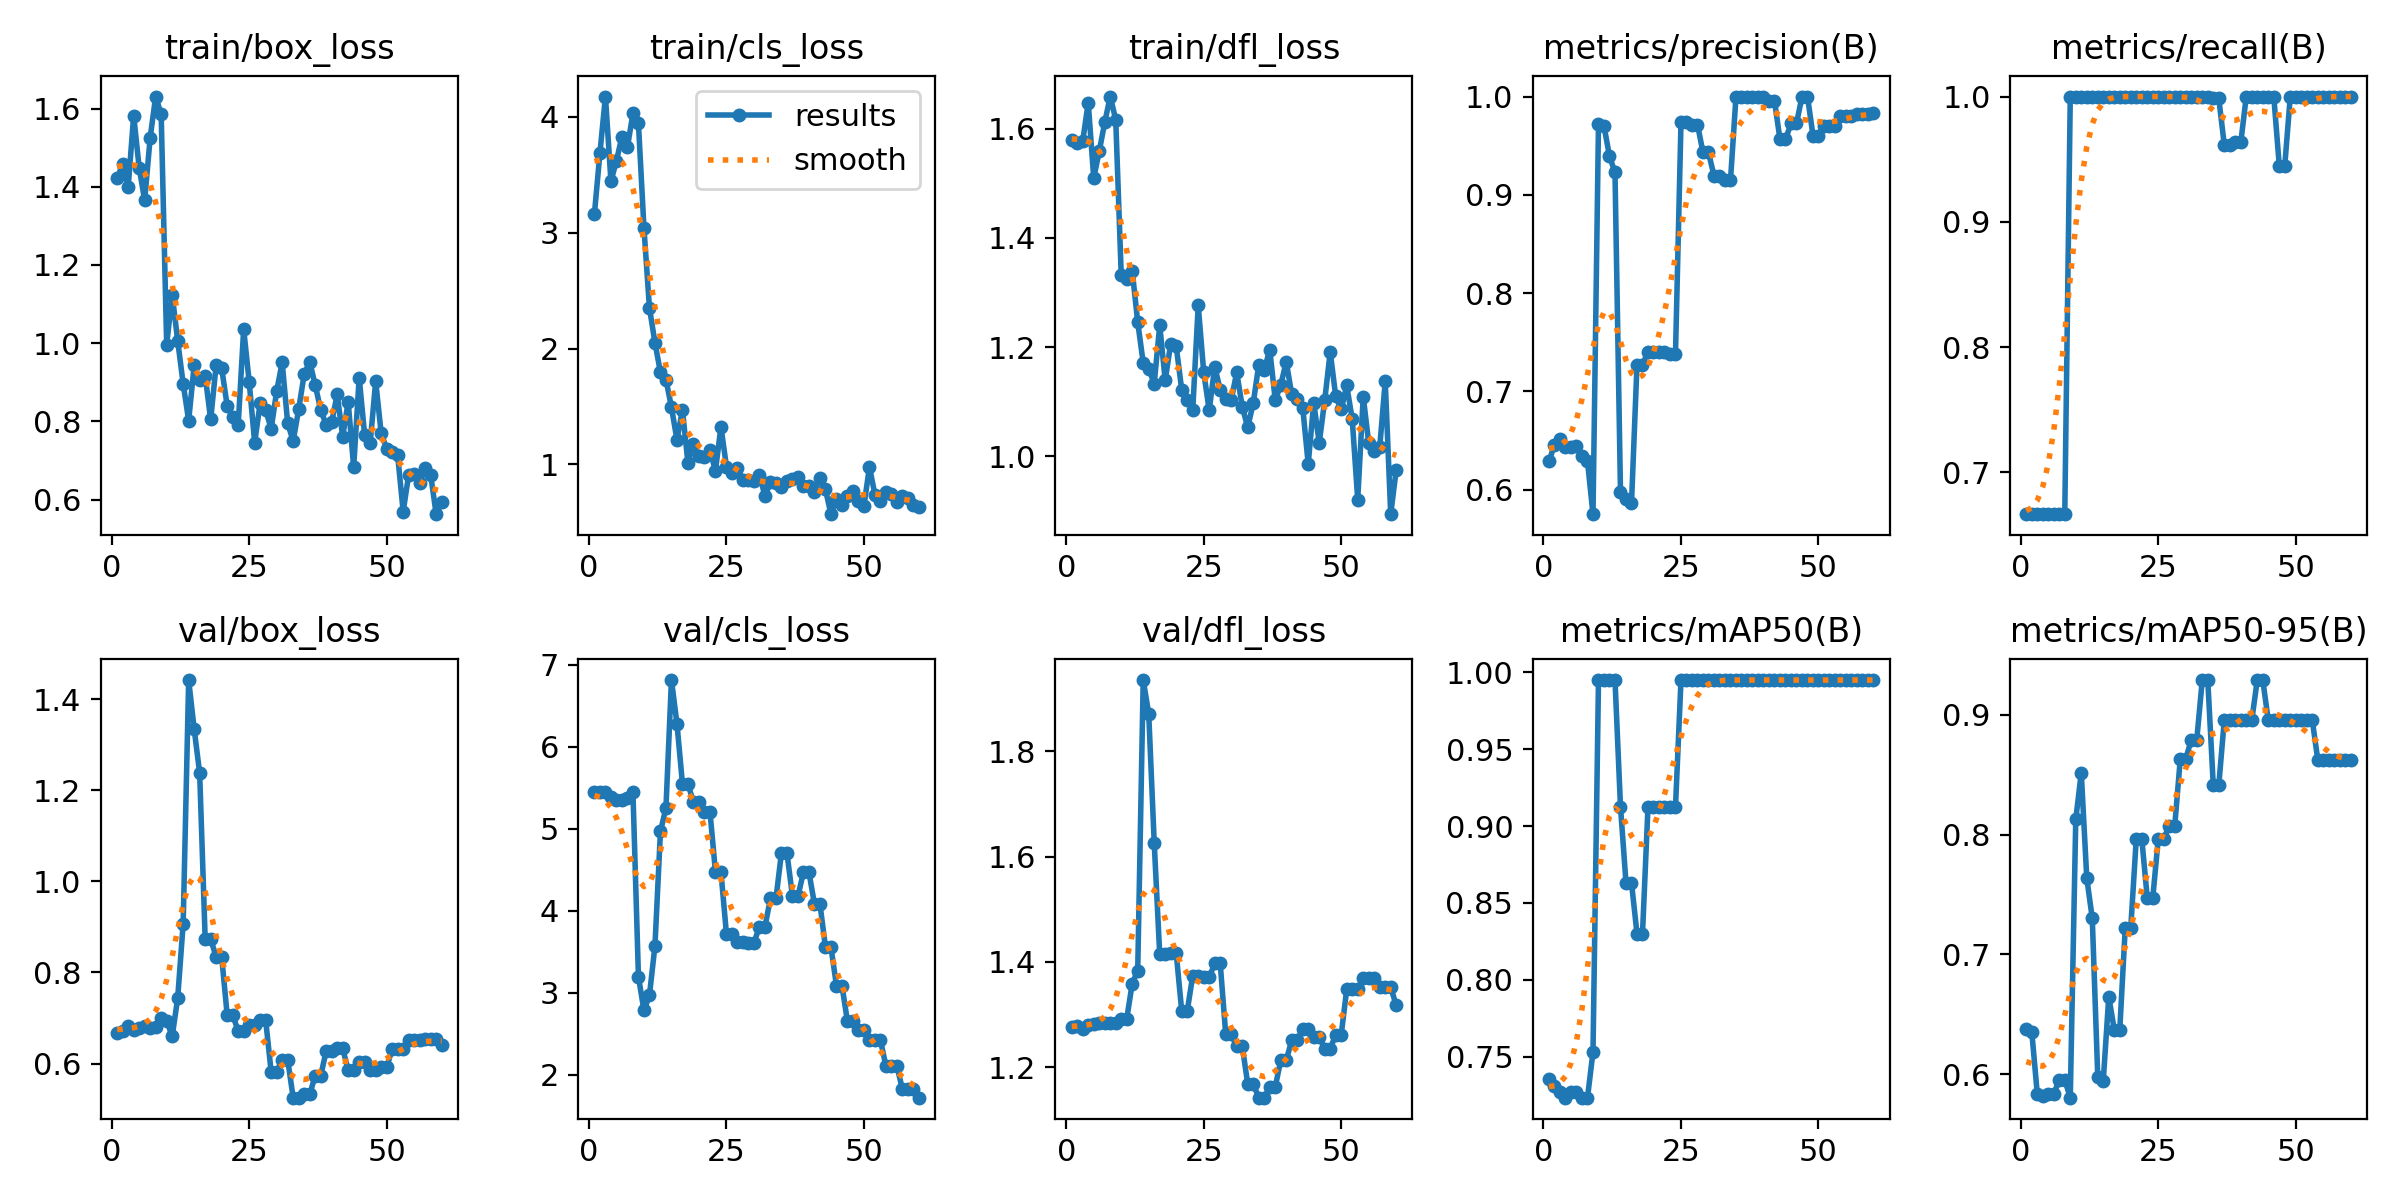

Values plotted in this chart, from the file beside it:
epoch, time, train/box_loss, train/cls_loss, train/dfl_loss, metrics/precision(B), metrics/recall(B), metrics/mAP50(B), metrics/mAP50-95(B), val/box_loss, val/cls_loss, val/dfl_loss, lr/pg0, lr/pg1, lr/pg2
1, 2.575, 1.423, 3.163, 1.579, 0.6287, 0.6667, 0.7357, 0.6377, 0.6672, 5.45, 1.276, 0, 0, 0
2, 3.386, 1.457, 3.688, 1.574, 0.6457, 0.6667, 0.731, 0.6355, 0.6724, 5.45, 1.278, 1.967e-05, 1.967e-05, 1.967e-05
3, 4.436, 1.398, 4.173, 1.577, 0.6516, 0.6667, 0.7269, 0.5837, 0.6831, 5.454, 1.272, 3.868e-05, 3.868e-05, 3.868e-05
4, 5.352, 1.582, 3.442, 1.647, 0.6434, 0.6667, 0.7232, 0.5816, 0.6736, 5.384, 1.28, 5.703e-05, 5.703e-05, 5.703e-05
5, 6.021, 1.448, 3.619, 1.51, 0.6434, 0.6667, 0.7269, 0.5835, 0.679, 5.355, 1.282, 7.472e-05, 7.472e-05, 7.472e-05
6, 6.535, 1.365, 3.827, 1.558, 0.6444, 0.6667, 0.7269, 0.5837, 0.683, 5.346, 1.283, 9.175e-05, 9.175e-05, 9.175e-05
7, 7.014, 1.525, 3.738, 1.611, 0.6343, 0.6667, 0.7232, 0.5954, 0.6788, 5.381, 1.284, 0.0001081, 0.0001081, 0.0001081
8, 7.618, 1.631, 4.027, 1.659, 0.6287, 0.6667, 0.7232, 0.5954, 0.6814, 5.45, 1.283, 0.0001238, 0.0001238, 0.0001238
9, 8.231, 1.585, 3.941, 1.617, 0.5749, 1, 0.753, 0.5804, 0.7004, 3.197, 1.283, 0.0001389, 0.0001389, 0.0001389
10, 8.958, 0.9961, 3.04, 1.333, 0.9723, 1, 0.995, 0.8128, 0.6945, 2.787, 1.291, 0.0001533, 0.0001533, 0.0001533
11, 9.783, 1.124, 2.351, 1.325, 0.97, 1, 0.995, 0.8516, 0.6597, 2.972, 1.292, 0.000167, 0.000167, 0.000167
12, 10.56, 1.007, 2.05, 1.34, 0.9392, 1, 0.995, 0.7637, 0.7432, 3.573, 1.359, 0.0001801, 0.0001801, 0.0001801
13, 11.26, 0.8957, 1.795, 1.245, 0.9228, 1, 0.995, 0.7302, 0.907, 4.969, 1.383, 0.0001925, 0.0001925, 0.0001925
14, 11.99, 0.802, 1.732, 1.171, 0.5971, 1, 0.9125, 0.5977, 1.442, 5.255, 1.936, 0.0002042, 0.0002042, 0.0002042
15, 12.79, 0.9432, 1.495, 1.16, 0.5902, 1, 0.863, 0.5946, 1.335, 6.814, 1.872, 0.0002153, 0.0002153, 0.0002153
16, 13.54, 0.9059, 1.213, 1.133, 0.5859, 1, 0.863, 0.6646, 1.238, 6.283, 1.626, 0.0002258, 0.0002258, 0.0002258
17, 14.38, 0.9167, 1.472, 1.24, 0.727, 1, 0.83, 0.6372, 0.8733, 5.55, 1.414, 0.0002355, 0.0002355, 0.0002355
18, 15.08, 0.8047, 1.011, 1.139, 0.727, 1, 0.83, 0.6372, 0.8733, 5.55, 1.414, 0.0002446, 0.0002446, 0.0002446
19, 15.92, 0.9441, 1.176, 1.206, 0.7402, 1, 0.9125, 0.7225, 0.8343, 5.322, 1.416, 0.0002531, 0.0002531, 0.0002531
20, 16.92, 0.9359, 1.071, 1.201, 0.7402, 1, 0.9125, 0.7225, 0.8343, 5.322, 1.416, 0.0002609, 0.0002609, 0.0002609
21, 18.01, 0.8399, 1.069, 1.121, 0.7405, 1, 0.9125, 0.7966, 0.7068, 5.211, 1.306, 0.000268, 0.000268, 0.000268
22, 18.81, 0.8105, 1.122, 1.102, 0.7405, 1, 0.9125, 0.7966, 0.7068, 5.211, 1.306, 0.0002745, 0.0002745, 0.0002745
23, 19.54, 0.79, 0.9454, 1.084, 0.7384, 1, 0.9125, 0.7472, 0.6715, 4.475, 1.374, 0.0002803, 0.0002803, 0.0002803
24, 20.27, 1.036, 1.326, 1.276, 0.7384, 1, 0.9125, 0.7472, 0.6715, 4.475, 1.374, 0.0002854, 0.0002854, 0.0002854
25, 20.99, 0.9012, 0.9815, 1.154, 0.9739, 1, 0.995, 0.7966, 0.6856, 3.718, 1.37, 0.0002899, 0.0002899, 0.0002899
26, 21.68, 0.7452, 0.9224, 1.084, 0.9739, 1, 0.995, 0.7966, 0.6856, 3.718, 1.37, 0.0002938, 0.0002938, 0.0002938
27, 22.39, 0.8471, 0.9683, 1.164, 0.9715, 1, 0.995, 0.8076, 0.695, 3.618, 1.397, 0.0002969, 0.0002969, 0.0002969
28, 23.15, 0.8284, 0.8678, 1.121, 0.9715, 1, 0.995, 0.8076, 0.695, 3.618, 1.397, 0.0002994, 0.0002994, 0.0002994
29, 23.95, 0.7812, 0.8666, 1.104, 0.9431, 1, 0.995, 0.8632, 0.5816, 3.61, 1.262, 0.0003013, 0.0003013, 0.0003013
30, 24.73, 0.8772, 0.8553, 1.103, 0.9431, 1, 0.995, 0.8632, 0.5816, 3.61, 1.262, 0.0003025, 0.0003025, 0.0003025
31, 25.51, 0.9509, 0.9104, 1.153, 0.9194, 1, 0.995, 0.8794, 0.6086, 3.81, 1.24, 0.000303, 0.000303, 0.000303
32, 30.07, 0.7952, 0.7291, 1.091, 0.9194, 1, 0.995, 0.8794, 0.6086, 3.81, 1.24, 0.0003029, 0.0003029, 0.0003029
33, 30.92, 0.7494, 0.8452, 1.053, 0.915, 1, 0.995, 0.9291, 0.5251, 4.152, 1.168, 0.0003021, 0.0003021, 0.0003021
34, 31.73, 0.8311, 0.8442, 1.097, 0.915, 1, 0.995, 0.9291, 0.5251, 4.152, 1.168, 0.0003006, 0.0003006, 0.0003006
35, 32.56, 0.92, 0.8065, 1.167, 1, 0.9985, 0.995, 0.8412, 0.5323, 4.706, 1.142, 0.0002985, 0.0002985, 0.0002985
36, 33.29, 0.9526, 0.8615, 1.157, 1, 0.9985, 0.995, 0.8412, 0.5323, 4.706, 1.142, 0.0002958, 0.0002958, 0.0002958
37, 34.04, 0.8932, 0.875, 1.195, 1, 0.9616, 0.995, 0.8955, 0.5727, 4.18, 1.162, 0.0002923, 0.0002923, 0.0002923
38, 34.79, 0.8297, 0.8954, 1.103, 1, 0.9616, 0.995, 0.8955, 0.5727, 4.18, 1.162, 0.0002882, 0.0002882, 0.0002882
39, 35.49, 0.7912, 0.8119, 1.13, 1, 0.9633, 0.995, 0.8955, 0.6277, 4.471, 1.213, 0.0002835, 0.0002835, 0.0002835
40, 36.18, 0.7973, 0.8104, 1.173, 1, 0.9633, 0.995, 0.8955, 0.6277, 4.471, 1.213, 0.0002781, 0.0002781, 0.0002781
41, 36.92, 0.869, 0.7665, 1.113, 0.9956, 1, 0.995, 0.8955, 0.6333, 4.086, 1.251, 0.000272, 0.000272, 0.000272
42, 37.6, 0.7612, 0.8876, 1.104, 0.9956, 1, 0.995, 0.8955, 0.6333, 4.086, 1.251, 0.0002653, 0.0002653, 0.0002653
43, 38.31, 0.8495, 0.7849, 1.089, 0.9563, 1, 0.995, 0.9291, 0.5849, 3.559, 1.273, 0.0002579, 0.0002579, 0.0002579
44, 39.1, 0.6826, 0.5714, 0.9859, 0.9563, 1, 0.995, 0.9291, 0.5849, 3.559, 1.273, 0.0002498, 0.0002498, 0.0002498
45, 39.96, 0.9117, 0.699, 1.098, 0.9726, 1, 0.995, 0.8955, 0.6025, 3.09, 1.257, 0.0002411, 0.0002411, 0.0002411
46, 41.11, 0.7644, 0.6471, 1.024, 0.9726, 1, 0.995, 0.8955, 0.6025, 3.09, 1.257, 0.0002317, 0.0002317, 0.0002317
47, 42.22, 0.7447, 0.7273, 1.103, 1, 0.9449, 0.995, 0.8955, 0.5858, 2.654, 1.235, 0.0002217, 0.0002217, 0.0002217
48, 43.14, 0.9023, 0.7746, 1.191, 1, 0.9449, 0.995, 0.8955, 0.5858, 2.654, 1.235, 0.000211, 0.000211, 0.000211
49, 43.88, 0.7696, 0.6856, 1.11, 0.9603, 1, 0.995, 0.8955, 0.5916, 2.545, 1.262, 0.0001997, 0.0001997, 0.0001997
50, 44.6, 0.7303, 0.6411, 1.086, 0.9603, 1, 0.995, 0.8955, 0.5916, 2.545, 1.262, 0.0001877, 0.0001877, 0.0001877
51, 46.37, 0.721, 0.98, 1.13, 0.9704, 1, 0.995, 0.8955, 0.632, 2.424, 1.348, 0.000175, 0.000175, 0.000175
52, 47.29, 0.7128, 0.7383, 1.068, 0.9704, 1, 0.995, 0.8955, 0.632, 2.424, 1.348, 0.0001617, 0.0001617, 0.0001617
53, 48.14, 0.5691, 0.6825, 0.9206, 0.9704, 1, 0.995, 0.8955, 0.632, 2.424, 1.348, 0.0001477, 0.0001477, 0.0001477
54, 49.05, 0.6635, 0.7609, 1.109, 0.9798, 1, 0.995, 0.8626, 0.6514, 2.108, 1.369, 0.000133, 0.000133, 0.000133
55, 49.8, 0.6662, 0.7442, 1.024, 0.9798, 1, 0.995, 0.8626, 0.6514, 2.108, 1.369, 0.0001177, 0.0001177, 0.0001177
56, 50.5, 0.6421, 0.6744, 1.01, 0.9798, 1, 0.995, 0.8626, 0.6514, 2.108, 1.369, 0.0001018, 0.0001018, 0.0001018
57, 51.34, 0.6806, 0.7324, 1.016, 0.9822, 1, 0.995, 0.8626, 0.6543, 1.824, 1.352, 8.512e-05, 8.512e-05, 8.512e-05
58, 52.02, 0.6628, 0.714, 1.137, 0.9822, 1, 0.995, 0.8626, 0.6543, 1.824, 1.352, 6.783e-05, 6.783e-05, 6.783e-05
59, 52.8, 0.5626, 0.6533, 0.8939, 0.9822, 1, 0.995, 0.8626, 0.6543, 1.824, 1.352, 4.988e-05, 4.988e-05, 4.988e-05
60, 53.86, 0.5929, 0.6348, 0.9753, 0.983, 1, 0.995, 0.8626, 0.6414, 1.723, 1.317, 3.127e-05, 3.127e-05, 3.127e-05
